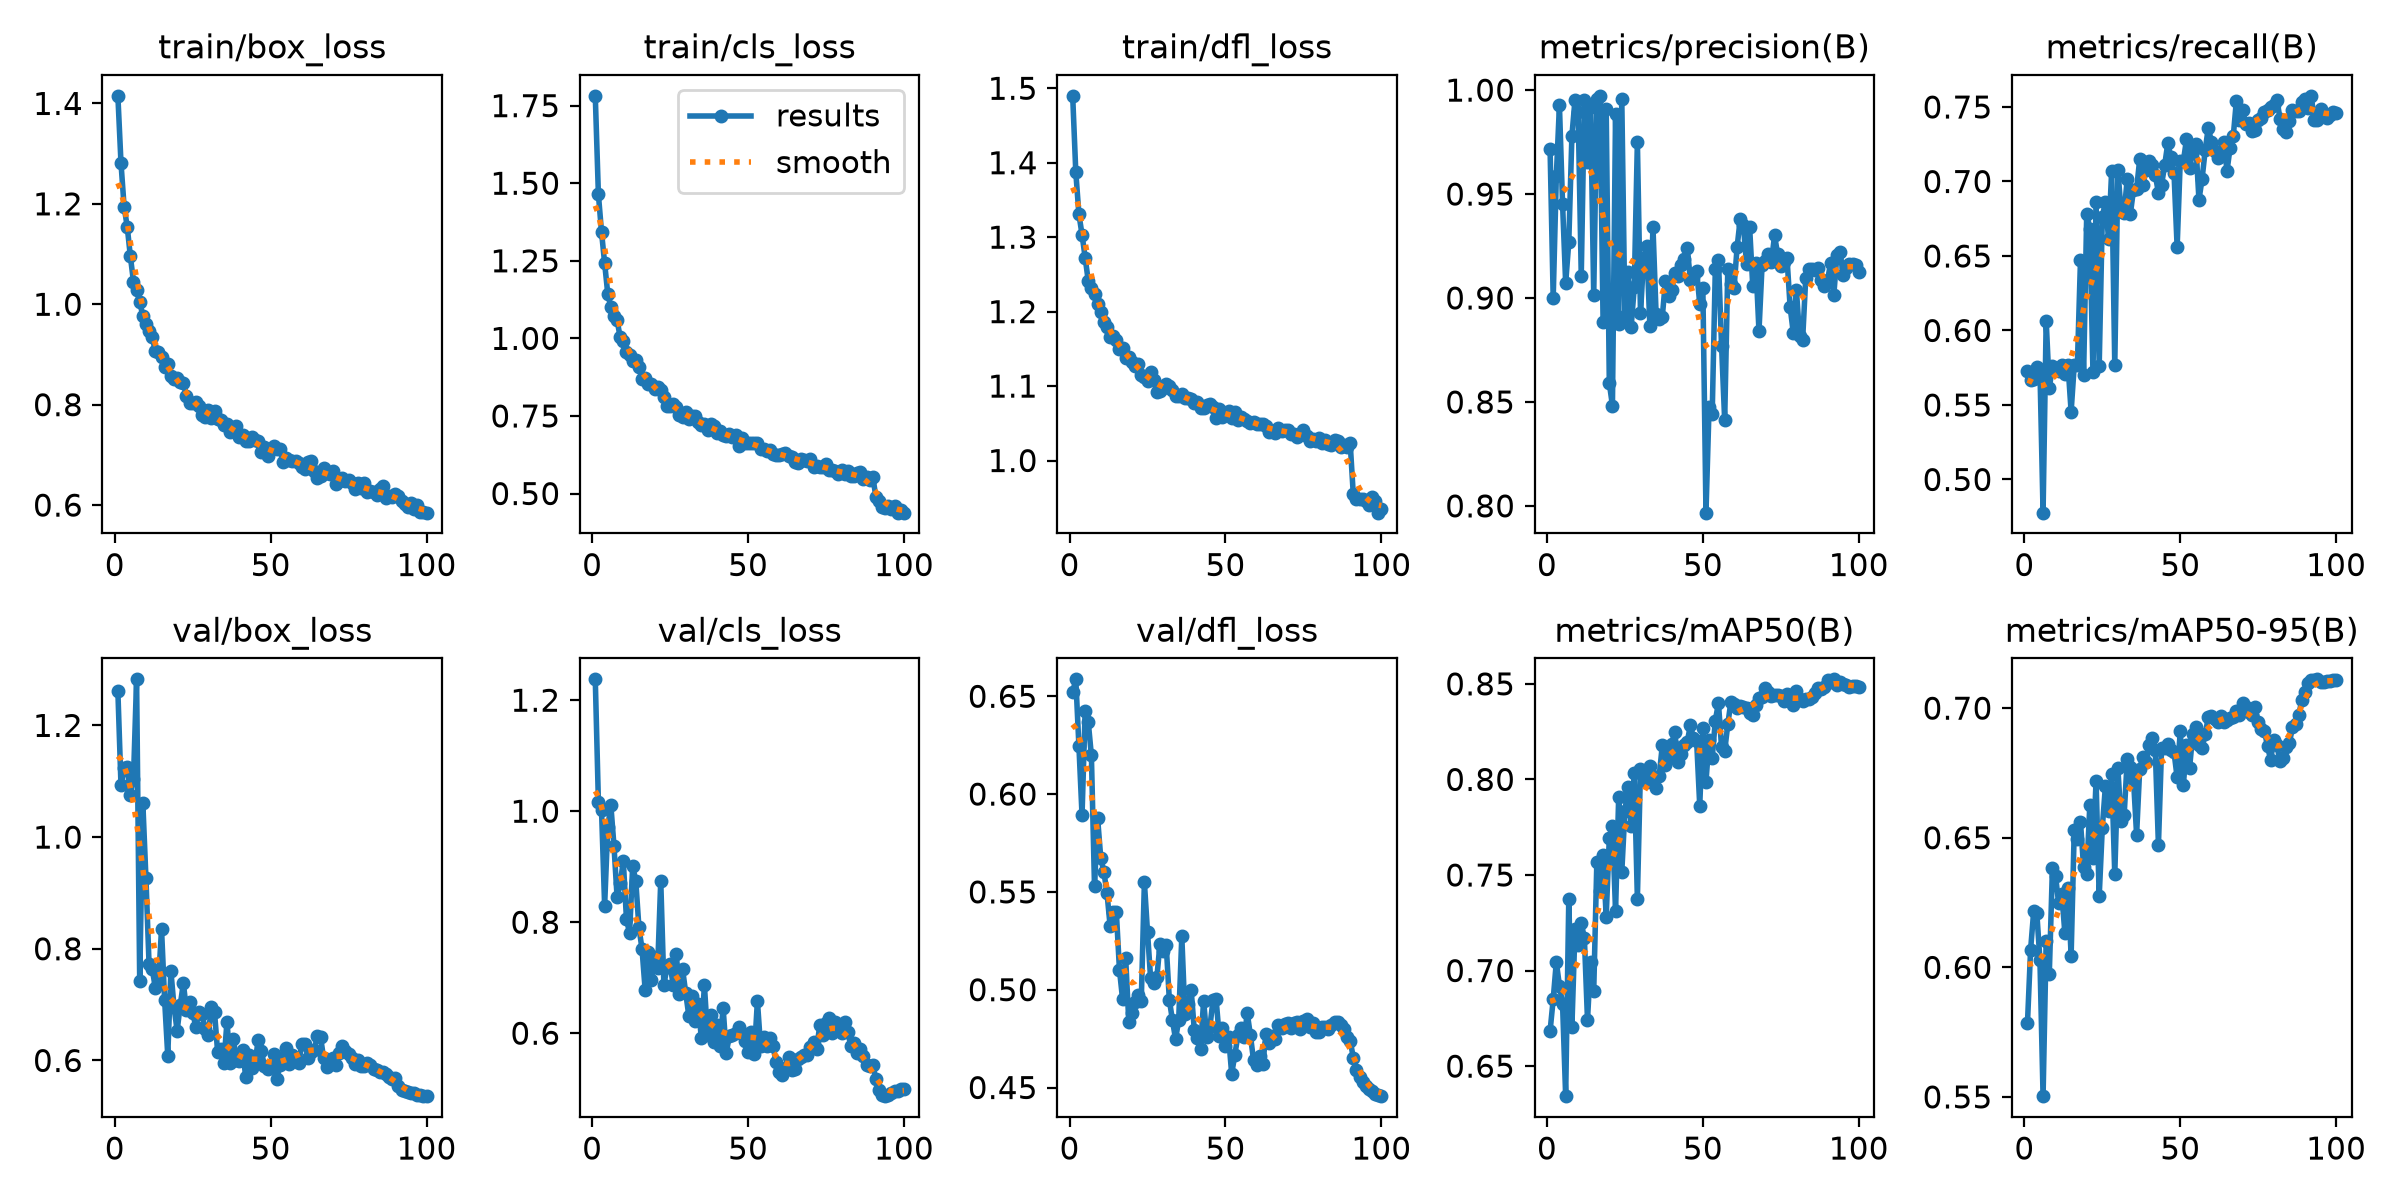

Source data for this figure (header and first rows):
epoch, time, train/box_loss, train/cls_loss, train/dfl_loss, metrics/precision(B), metrics/recall(B), metrics/mAP50(B), metrics/mAP50-95(B), val/box_loss, val/cls_loss, val/dfl_loss, lr/pg0, lr/pg1, lr/pg2
1, 448.7, 1.415, 1.782, 1.49, 0.9718, 0.5725, 0.6683, 0.5786, 1.261, 1.238, 0.6521, 0.06701, 0.0003333, 0.0003333
2, 876.8, 1.281, 1.464, 1.387, 0.9, 0.5668, 0.685, 0.6068, 1.092, 1.017, 0.6587, 0.034, 0.00066, 0.00066
3, 1297, 1.194, 1.343, 1.331, 0.9585, 0.5674, 0.7045, 0.6217, 1.123, 1.003, 0.6246, 0.0009884, 0.0009801, 0.0009801
4, 1741, 1.154, 1.242, 1.304, 0.9927, 0.5754, 0.6921, 0.6208, 1.125, 0.8299, 0.5892, 0.0009703, 0.0009703, 0.0009703
5, 2172, 1.096, 1.144, 1.273, 0.9455, 0.5734, 0.6827, 0.6028, 1.075, 0.971, 0.6422, 0.0009604, 0.0009604, 0.0009604
6, 2588, 1.045, 1.101, 1.241, 0.9072, 0.4777, 0.6343, 0.5503, 1.104, 1.011, 0.6368, 0.0009505, 0.0009505, 0.0009505
7, 3025, 1.028, 1.072, 1.232, 0.9269, 0.6066, 0.7372, 0.6101, 1.282, 0.9372, 0.6198, 0.0009406, 0.0009406, 0.0009406
8, 3463, 1.004, 1.058, 1.224, 0.978, 0.5611, 0.6707, 0.5976, 0.7426, 0.8449, 0.5529, 0.0009307, 0.0009307, 0.0009307
9, 3917, 0.9775, 1.003, 1.211, 0.9954, 0.5761, 0.7217, 0.6382, 1.062, 0.871, 0.5876, 0.0009208, 0.0009208, 0.0009208
10, 4355, 0.9612, 0.9918, 1.2, 0.9897, 0.5745, 0.7131, 0.6353, 0.9263, 0.9096, 0.5675, 0.0009109, 0.0009109, 0.0009109
11, 4793, 0.9468, 0.9565, 1.186, 0.9108, 0.5728, 0.7247, 0.6247, 0.7722, 0.8054, 0.5603, 0.000901, 0.000901, 0.000901
12, 5246, 0.9348, 0.9452, 1.18, 0.9953, 0.5767, 0.7171, 0.6285, 0.7643, 0.7804, 0.5495, 0.0008911, 0.0008911, 0.0008911
13, 5680, 0.9069, 0.9271, 1.165, 0.9655, 0.5708, 0.6742, 0.6131, 0.7306, 0.9022, 0.5328, 0.0008812, 0.0008812, 0.0008812
14, 6097, 0.9049, 0.9288, 1.168, 0.9918, 0.5767, 0.7046, 0.6306, 0.7377, 0.8735, 0.5398, 0.0008713, 0.0008713, 0.0008713
15, 6529, 0.8951, 0.9078, 1.162, 0.9012, 0.5455, 0.6894, 0.6046, 0.8356, 0.7906, 0.5398, 0.0008614, 0.0008614, 0.0008614
16, 6969, 0.8752, 0.8695, 1.15, 0.9956, 0.5767, 0.7569, 0.653, 0.7077, 0.7513, 0.5103, 0.0008515, 0.0008515, 0.0008515
17, 7416, 0.8817, 0.8734, 1.151, 0.9972, 0.5767, 0.7416, 0.6497, 0.6085, 0.6779, 0.4952, 0.0008416, 0.0008416, 0.0008416
18, 7887, 0.8562, 0.853, 1.138, 0.8886, 0.6472, 0.7603, 0.6562, 0.7604, 0.7471, 0.516, 0.0008317, 0.0008317, 0.0008317
19, 8376, 0.8504, 0.8533, 1.139, 0.9907, 0.5701, 0.7282, 0.6385, 0.6965, 0.6962, 0.4835, 0.0008218, 0.0008218, 0.0008218
20, 8865, 0.8539, 0.838, 1.133, 0.8591, 0.6784, 0.7695, 0.6362, 0.6533, 0.7381, 0.4881, 0.0008119, 0.0008119, 0.0008119
21, 9353, 0.8451, 0.8437, 1.127, 0.8482, 0.6684, 0.7754, 0.6627, 0.699, 0.7171, 0.4938, 0.000802, 0.000802, 0.000802
22, 9842, 0.8428, 0.8346, 1.129, 0.9885, 0.5722, 0.7312, 0.6423, 0.7384, 0.8744, 0.4975, 0.0007921, 0.0007921, 0.0007921
23, 10328, 0.8176, 0.8098, 1.115, 0.8877, 0.6864, 0.7905, 0.6721, 0.6897, 0.6868, 0.4944, 0.0007822, 0.0007822, 0.0007822
24, 10818, 0.803, 0.7813, 1.112, 0.9956, 0.5761, 0.7516, 0.6273, 0.7044, 0.7188, 0.5549, 0.0007723, 0.0007723, 0.0007723
25, 11302, 0.8041, 0.7835, 1.107, 0.8914, 0.6762, 0.7835, 0.6539, 0.6856, 0.7241, 0.5295, 0.0007624, 0.0007624, 0.0007624
26, 11792, 0.8051, 0.7885, 1.119, 0.9125, 0.6864, 0.7959, 0.67, 0.6602, 0.6861, 0.5058, 0.0007525, 0.0007525, 0.0007525
27, 12283, 0.7965, 0.7786, 1.108, 0.8861, 0.6615, 0.7755, 0.6605, 0.6862, 0.7421, 0.5035, 0.0007426, 0.0007426, 0.0007426
28, 12771, 0.7797, 0.752, 1.092, 0.9052, 0.707, 0.8032, 0.6746, 0.6831, 0.6699, 0.5063, 0.0007327, 0.0007327, 0.0007327
29, 13264, 0.776, 0.746, 1.094, 0.975, 0.5767, 0.7377, 0.6359, 0.6558, 0.7154, 0.5235, 0.0007228, 0.0007228, 0.0007228
30, 13763, 0.7894, 0.763, 1.098, 0.8927, 0.7076, 0.8056, 0.6767, 0.6461, 0.6728, 0.5196, 0.0007129, 0.0007129, 0.0007129
31, 14256, 0.773, 0.7409, 1.103, 0.9192, 0.6806, 0.8043, 0.6566, 0.6964, 0.6314, 0.5227, 0.000703, 0.000703, 0.000703
32, 14747, 0.7868, 0.7512, 1.101, 0.925, 0.6791, 0.7985, 0.6586, 0.6864, 0.6665, 0.4949, 0.0006931, 0.0006931, 0.0006931
33, 15233, 0.7707, 0.7494, 1.095, 0.8867, 0.7018, 0.8071, 0.6802, 0.6148, 0.6217, 0.4844, 0.0006832, 0.0006832, 0.0006832
34, 15720, 0.7689, 0.7289, 1.087, 0.9341, 0.6783, 0.7997, 0.6774, 0.6207, 0.6521, 0.4748, 0.0006733, 0.0006733, 0.0006733
35, 16212, 0.7593, 0.7196, 1.086, 0.8923, 0.6944, 0.7953, 0.6726, 0.5964, 0.5921, 0.4844, 0.0006634, 0.0006634, 0.0006634
36, 16698, 0.7616, 0.7249, 1.089, 0.8897, 0.695, 0.8018, 0.6511, 0.6697, 0.6864, 0.5273, 0.0006535, 0.0006535, 0.0006535
37, 17185, 0.7455, 0.7049, 1.084, 0.891, 0.7149, 0.8179, 0.6767, 0.5947, 0.5962, 0.4874, 0.0006436, 0.0006436, 0.0006436
38, 17675, 0.7498, 0.7254, 1.084, 0.9083, 0.6977, 0.8078, 0.6811, 0.639, 0.6324, 0.4924, 0.0006337, 0.0006337, 0.0006337
39, 18165, 0.757, 0.7162, 1.082, 0.901, 0.7074, 0.8125, 0.6791, 0.6015, 0.5841, 0.4998, 0.0006238, 0.0006238, 0.0006238
40, 18656, 0.7354, 0.6953, 1.077, 0.904, 0.7136, 0.8186, 0.6859, 0.5994, 0.6153, 0.4796, 0.0006139, 0.0006139, 0.0006139
41, 19149, 0.74, 0.7, 1.079, 0.9122, 0.711, 0.8248, 0.6886, 0.6196, 0.5773, 0.4754, 0.000604, 0.000604, 0.000604
42, 19637, 0.7279, 0.6894, 1.07, 0.9105, 0.7043, 0.809, 0.6837, 0.5702, 0.6462, 0.4698, 0.0005941, 0.0005941, 0.0005941
43, 20126, 0.7278, 0.6858, 1.07, 0.9161, 0.6924, 0.8133, 0.6471, 0.6102, 0.5649, 0.4943, 0.0005842, 0.0005842, 0.0005842
44, 20613, 0.7363, 0.693, 1.074, 0.919, 0.6977, 0.8181, 0.6844, 0.5867, 0.5942, 0.4757, 0.0005743, 0.0005743, 0.0005743
45, 21102, 0.7294, 0.6832, 1.076, 0.9241, 0.711, 0.8197, 0.6846, 0.595, 0.5965, 0.4808, 0.0005644, 0.0005644, 0.0005644
46, 21590, 0.7269, 0.6886, 1.072, 0.9086, 0.7256, 0.8283, 0.686, 0.6369, 0.601, 0.4945, 0.0005545, 0.0005545, 0.0005545
47, 22087, 0.7049, 0.6547, 1.057, 0.91, 0.7163, 0.8214, 0.6839, 0.6174, 0.6105, 0.4951, 0.0005446, 0.0005446, 0.0005446
48, 22567, 0.7151, 0.6803, 1.069, 0.9132, 0.7058, 0.8203, 0.683, 0.59, 0.5997, 0.4763, 0.0005347, 0.0005347, 0.0005347
49, 22995, 0.6968, 0.662, 1.059, 0.8973, 0.6559, 0.7863, 0.6733, 0.5841, 0.5854, 0.4802, 0.0005248, 0.0005248, 0.0005248
50, 23508, 0.711, 0.6616, 1.063, 0.9049, 0.714, 0.827, 0.6911, 0.5926, 0.5654, 0.4711, 0.0005149, 0.0005149, 0.0005149
51, 24006, 0.717, 0.6632, 1.066, 0.7967, 0.7137, 0.7989, 0.6704, 0.6113, 0.6023, 0.4759, 0.000505, 0.000505, 0.000505
52, 24481, 0.7121, 0.6634, 1.057, 0.8478, 0.7282, 0.8205, 0.6858, 0.567, 0.5621, 0.457, 0.0004951, 0.0004951, 0.0004951
53, 24959, 0.7116, 0.6631, 1.065, 0.8443, 0.709, 0.8112, 0.6771, 0.5912, 0.6584, 0.4666, 0.0004852, 0.0004852, 0.0004852
54, 25436, 0.6852, 0.645, 1.055, 0.914, 0.7202, 0.8308, 0.6899, 0.6056, 0.5771, 0.4766, 0.0004753, 0.0004753, 0.0004753
55, 25917, 0.6935, 0.6433, 1.058, 0.9184, 0.725, 0.84, 0.6928, 0.622, 0.5925, 0.4807, 0.0004654, 0.0004654, 0.0004654
56, 26401, 0.6895, 0.6359, 1.056, 0.8771, 0.6877, 0.8168, 0.6859, 0.5935, 0.5772, 0.4758, 0.0004555, 0.0004555, 0.0004555
57, 26885, 0.6878, 0.6392, 1.053, 0.8411, 0.7017, 0.8149, 0.6846, 0.6097, 0.5921, 0.4879, 0.0004456, 0.0004456, 0.0004456
58, 27358, 0.6886, 0.6287, 1.051, 0.9141, 0.721, 0.8288, 0.69, 0.5987, 0.5774, 0.4768, 0.0004357, 0.0004357, 0.0004357
59, 27835, 0.6838, 0.6255, 1.051, 0.9068, 0.7362, 0.8407, 0.6965, 0.5949, 0.5472, 0.464, 0.0004258, 0.0004258, 0.0004258
60, 28320, 0.6762, 0.6235, 1.049, 0.9048, 0.7263, 0.8395, 0.6969, 0.6295, 0.5299, 0.4617, 0.0004159, 0.0004159, 0.0004159
... 40 more rows
